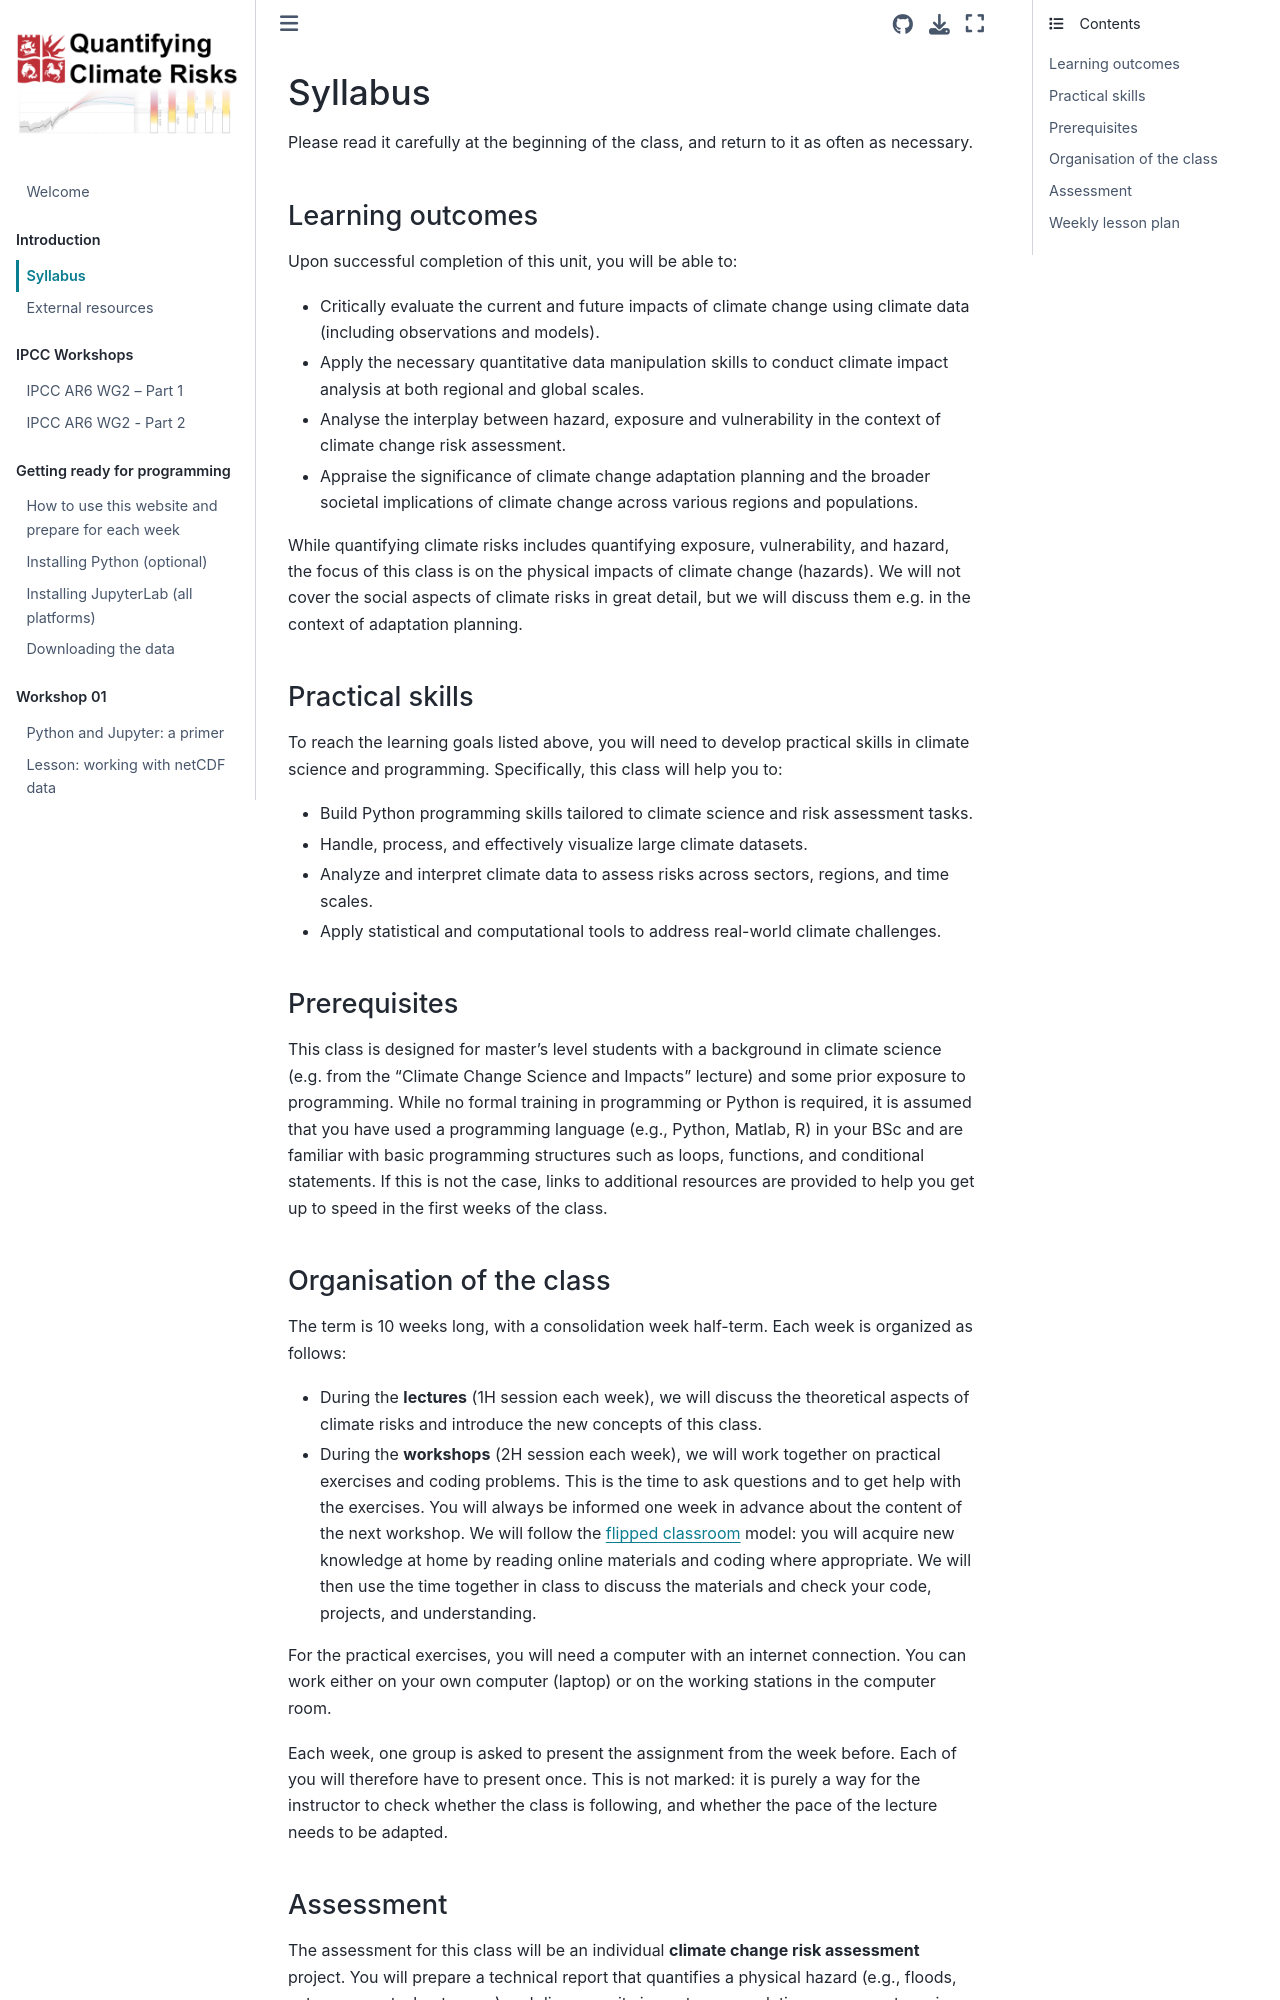

repository: fmaussion/climate_risks · page: syllabus.html · generator: jekyll

# Syllabus

Please read it carefully at the beginning of the class, and return to it as often as necessary.

## Learning outcomes

Upon successful completion of this unit, you will be able to:

- Critically evaluate the current and future impacts of climate change using climate data (including observations and models).
- Apply the necessary quantitative data manipulation skills to conduct climate impact analysis at both regional and global scales.
- Analyse the interplay between hazard, exposure and vulnerability in the context of climate change risk assessment.
- Appraise the significance of climate change adaptation planning and the broader societal implications of climate change across various regions and populations.

While quantifying climate risks includes quantifying exposure, vulnerability, and hazard, the focus of this class is on the physical impacts of climate change (hazards). We will not cover the social aspects of climate risks in great detail, but we will discuss them e.g. in the context of adaptation planning.

## Practical skills

To reach the learning goals listed above, you will need to develop practical skills in climate science and programming. Specifically, this class will help you to:

- Build Python programming skills tailored to climate science and risk assessment tasks.
- Handle, process, and effectively visualize large climate datasets.
- Analyze and interpret climate data to assess risks across sectors, regions, and time scales.
- Apply statistical and computational tools to address real-world climate challenges.

## Prerequisites

This class is designed for master's level students with a background in climate science (e.g. from the "Climate Change Science and Impacts" lecture) and some prior exposure to programming. While no formal training in programming or Python is required, it is assumed that you have used a programming language (e.g., Python, Matlab, R) in your BSc and are familiar with basic programming structures such as loops, functions, and conditional statements. If this is not the case, links to additional resources are provided to help you get up to speed in the first weeks of the class.
